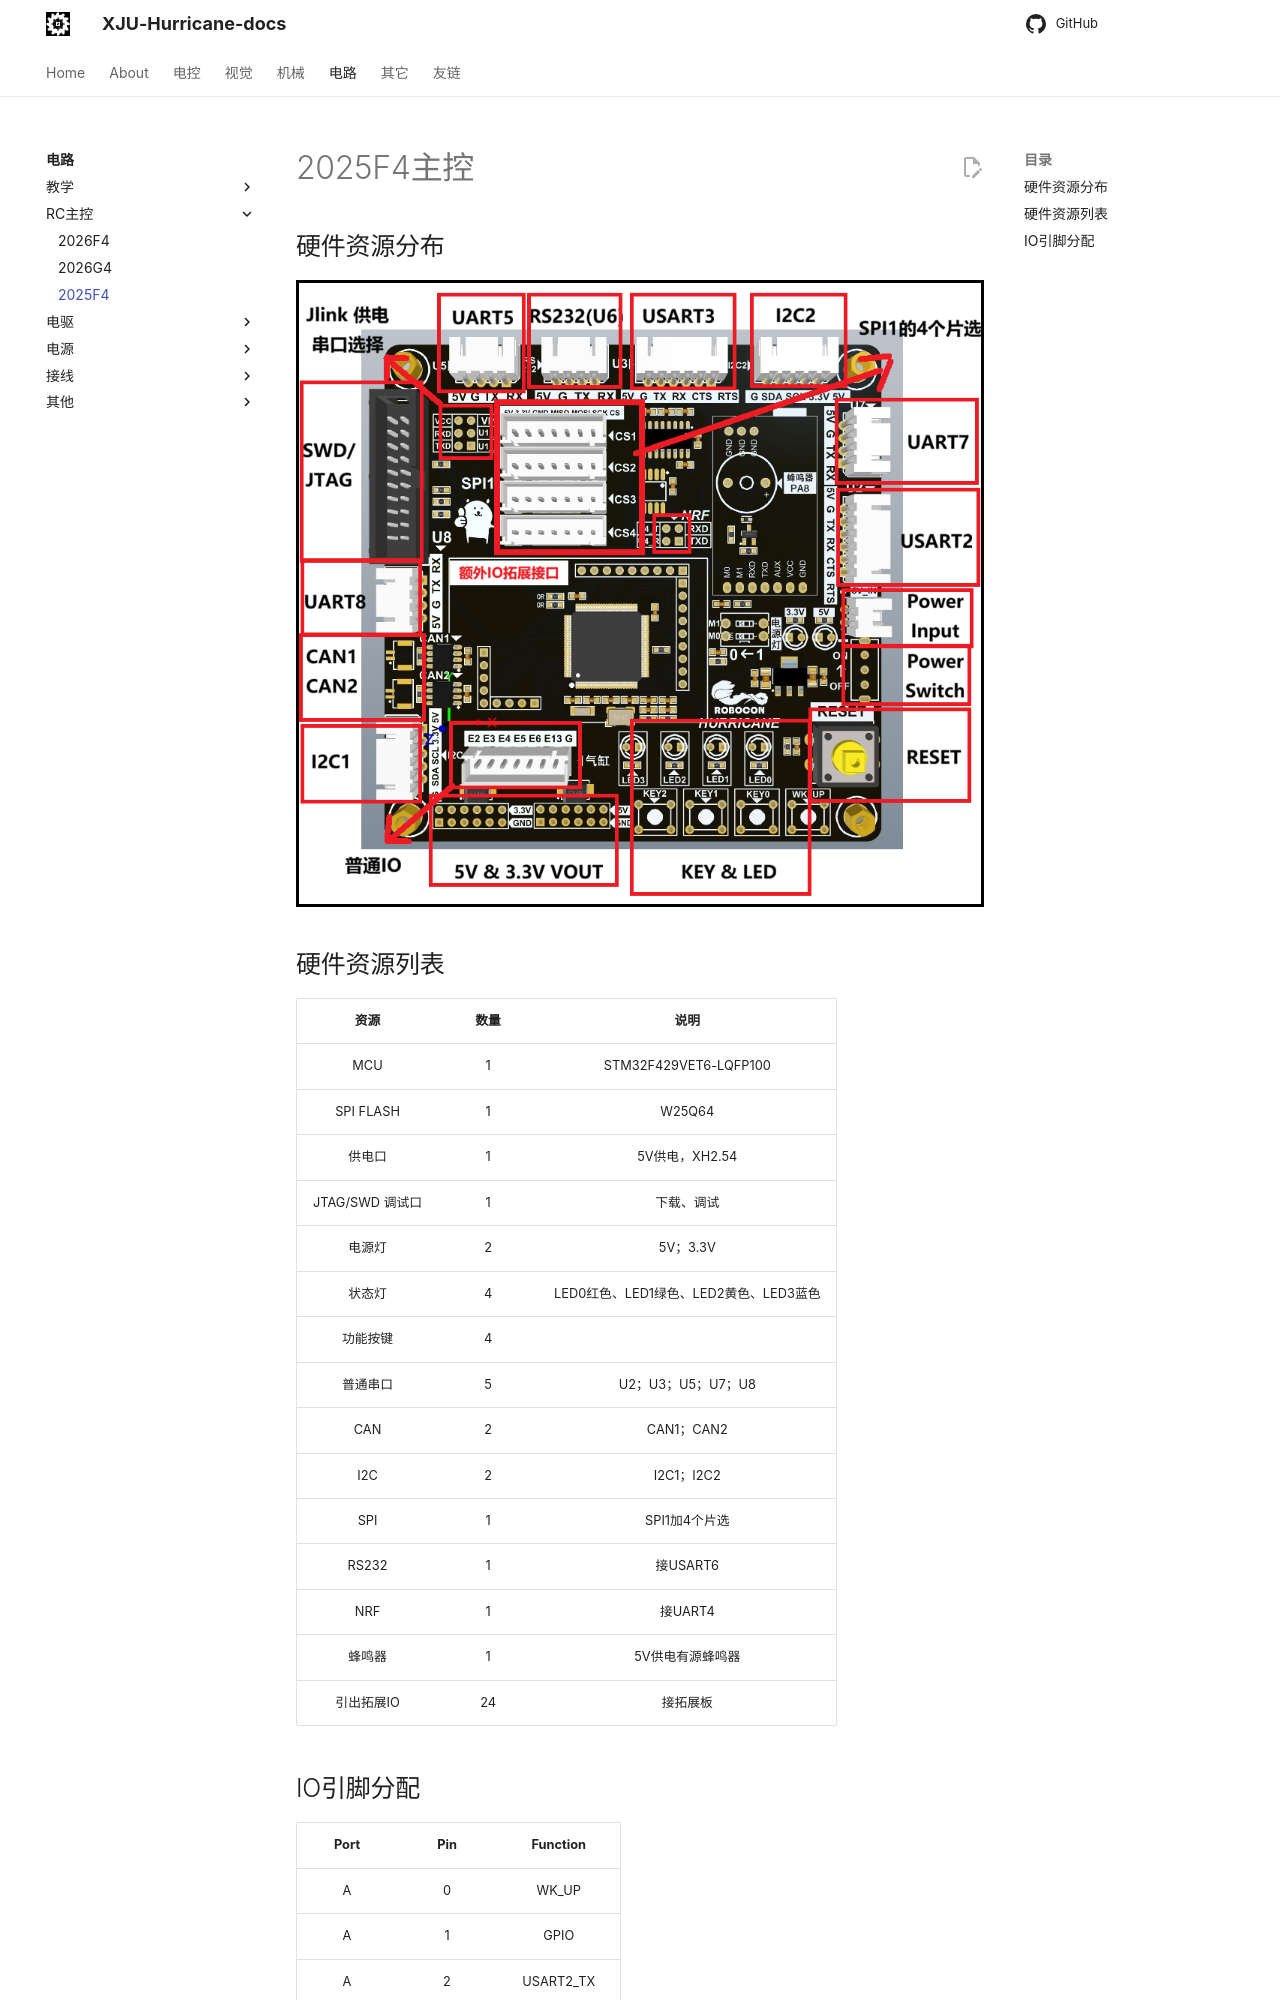

repository: XJU-Hurricane-Team/xju-hurricane-team.github.io · page: Circuit/RC主控/2025F4主控/index.html · generator: mkdocs

# 2025F4主控

## 硬件资源分布

![](Picture/2025F4资源分配图.png)

## 硬件资源列表

|      资源       | 数量 |                  说明                  |
| :-------------: | :--: | :------------------------------------: |
|       MCU       |  1   |         STM32F429VET6-LQFP100          |
|    SPI FLASH    |  1   |                 W25Q64                 |
|     供电口      |  1   |             5V供电，XH2.54             |
| JTAG/SWD 调试口 |  1   |               下载、调试               |
|     电源灯      |  2   |                5V；3.3V                |
|     状态灯      |  4   | LED0红色、LED1绿色、LED2黄色、LED3蓝色 |
|    功能按键     |  4   |                                        |
|    普通串口     |  5   |           U2；U3；U5；U7；U8           |
|       CAN       |  2   |               CAN1；CAN2               |
|       I2C       |  2   |               I2C1；I2C2               |
|       SPI       |  1   |             SPI1加4个片选              |
|      RS232      |  1   |                接USART6                |
|       NRF       |  1   |                接UART4                 |
|     蜂鸣器      |  1   |            5V供电有源蜂鸣器            |
|   引出拓展IO    |  24  |                接拓展板                |
